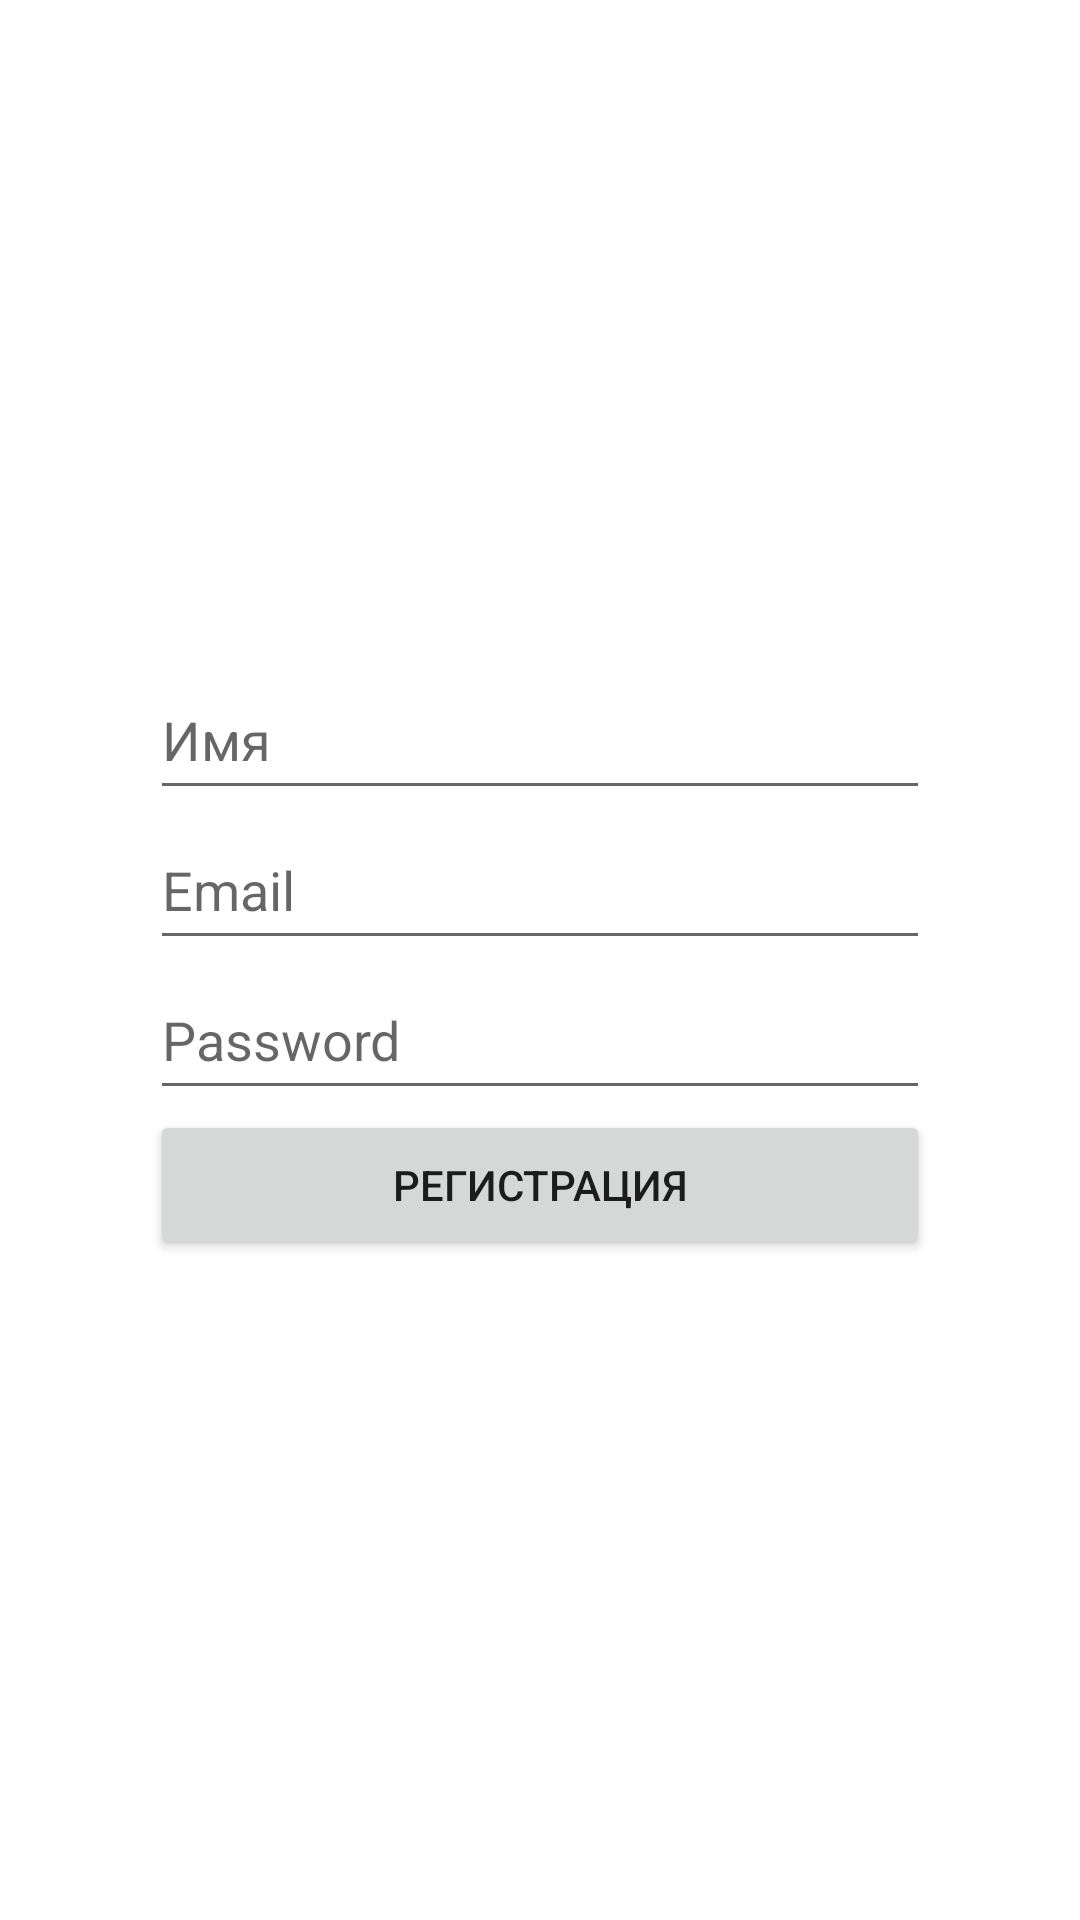

Here is an Android app screen rendered from its layout file. Give the layout XML and the strings, colors and styles it references.
<!-- AndroidManifest.xml: application theme Theme.CuratodDebickaTM -->
<!-- res/layout/activity_reg.xml -->
<?xml version="1.0" encoding="utf-8"?>
<LinearLayout xmlns:android="http://schemas.android.com/apk/res/android"
    xmlns:tools="http://schemas.android.com/tools"
    android:layout_width="match_parent"
    android:layout_height="match_parent"
    tools:context=".RegActivity"
    android:orientation="vertical"
    android:paddingHorizontal="50dp"
    android:gravity="center"
    >

    <EditText
        android:id="@+id/name"
        android:layout_width="match_parent"
        android:layout_height="50dp"
        android:hint="Имя"
        />
    <EditText
        android:id="@+id/email"
        android:layout_width="match_parent"
        android:layout_height="50dp"
        android:hint="Email"
        />
    <EditText
        android:id="@+id/password"
        android:layout_width="match_parent"
        android:layout_height="50dp"
        android:hint="Password"
        />

    <Button
        android:id="@+id/login"
        android:layout_width="match_parent"
        android:layout_height="50dp"
        android:text="Регистрация"
        android:onClick="Reg1"
        />

</LinearLayout>
<!-- resources referenced by this layout -->
<resources>
  <style name="Theme.CuratodDebickaTM" parent="Theme.MaterialComponents.DayNight.DarkActionBar">
          
          <item name="colorPrimary">@color/purple_500</item>
          <item name="colorPrimaryVariant">@color/purple_700</item>
          <item name="colorOnPrimary">@color/white</item>
          
          <item name="colorSecondary">@color/teal_200</item>
          <item name="colorSecondaryVariant">@color/teal_700</item>
          <item name="colorOnSecondary">@color/black</item>
          
          <item name="android:statusBarColor" tools:targetApi="l">?attr/colorPrimaryVariant</item>
          
      </style>
  <!-- not gathered from this repository: default colours our renderer supplied (Android Studio template values) -->
  <color name="purple_500">#FF6200EE</color>
  <color name="purple_700">#FF3700B3</color>
  <color name="teal_200">#FF03DAC5</color>
  <color name="teal_700">#FF018786</color>
  <color name="black">#FF000000</color>
  <color name="white">#FFFFFFFF</color>
</resources>
